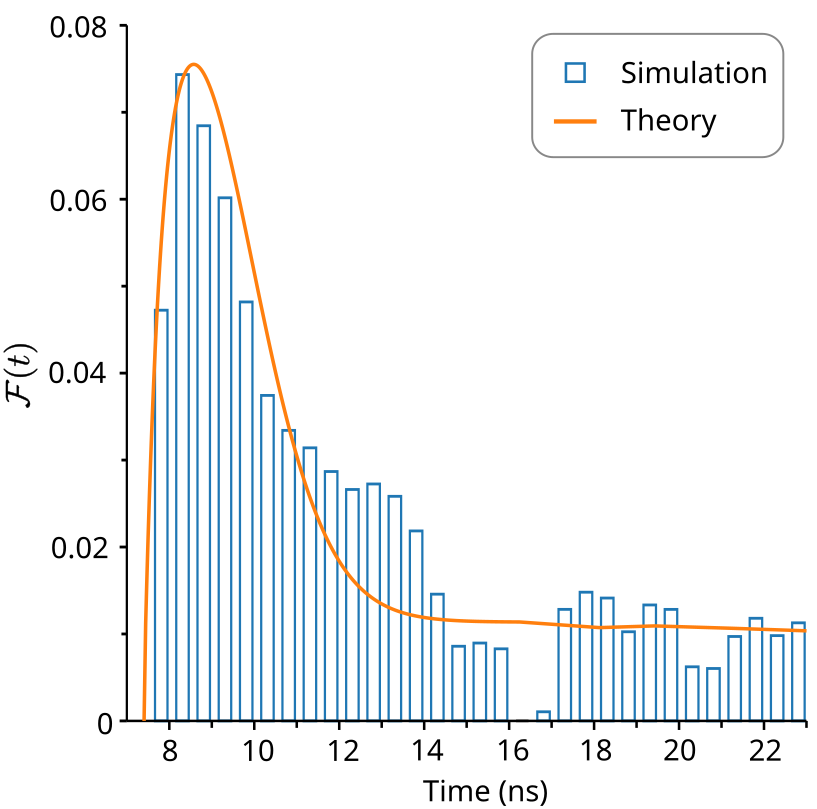

Data behind this chart, as committed beside it:
# ------------------ First Passage Time …
TIME	FPTD
7.4058334e-09	0.0
7.495107395959596e-09	0.02043
7.584381391919193e-09	0.0343
7.673655387878789e-09	0.04419
7.762929383838385e-09	0.05203
7.85220337979798e-09	0.05824
7.941477375757576e-09	0.06313
8.030751371717172e-09	0.06694
8.120025367676769e-09	0.06987
8.209299363636363e-09	0.07205
8.29857335959596e-09	0.07363
8.387847355555556e-09	0.07476
8.477121351515152e-09	0.07533
8.566395347474748e-09	0.07551
8.655669343434344e-09	0.07536
8.74494333939394e-09	0.07492
8.834217335353537e-09	0.07422
8.923491331313133e-09	0.07329
9.012765327272728e-09	0.07216
9.102039323232324e-09	0.07071
9.19131331919192e-09	0.06922
9.280587315151515e-09	0.06759
9.369861311111113e-09	0.06585
9.459135307070707e-09	0.06401
9.548409303030305e-09	0.06208
9.6376832989899e-09	0.06009
9.726957294949495e-09	0.05804
9.81623129090909e-09	0.05576
9.905505286868687e-09	0.05366
9.994779282828283e-09	0.05156
1.008405327878788e-08	0.04946
1.0173327274747476e-08	0.04739
1.0262601270707072e-08	0.04535
1.0351875266666668e-08	0.04334
1.0441149262626265e-08	0.04138
1.053042325858586e-08	0.03929
1.0619697254545455e-08	0.03746
1.0708971250505052e-08	0.03569
1.0798245246464648e-08	0.03399
1.0887519242424244e-08	0.03237
1.0976793238383839e-08	0.03082
1.1066067234343437e-08	0.02935
1.1155341230303031e-08	0.02796
1.124461522626263e-08	0.02652
1.1333889222222222e-08	0.02529
1.142316321818182e-08	0.02414
1.1512437214141415e-08	0.02306
1.1601711210101013e-08	0.02206
1.1690985206060607e-08	0.02112
1.1780259202020204e-08	0.02025
1.18695331979798e-08	0.01944
1.1958807193939396e-08	0.01863
1.204808118989899e-08	0.01795
1.2137355185858587e-08	0.01732
1.2226629181818183e-08	0.01675
1.231590317777778e-08	0.01622
1.2405177173737376e-08	0.01574
1.2494451169696972e-08	0.0153
1.2583725165656568e-08	0.0149
... 215 more rows
